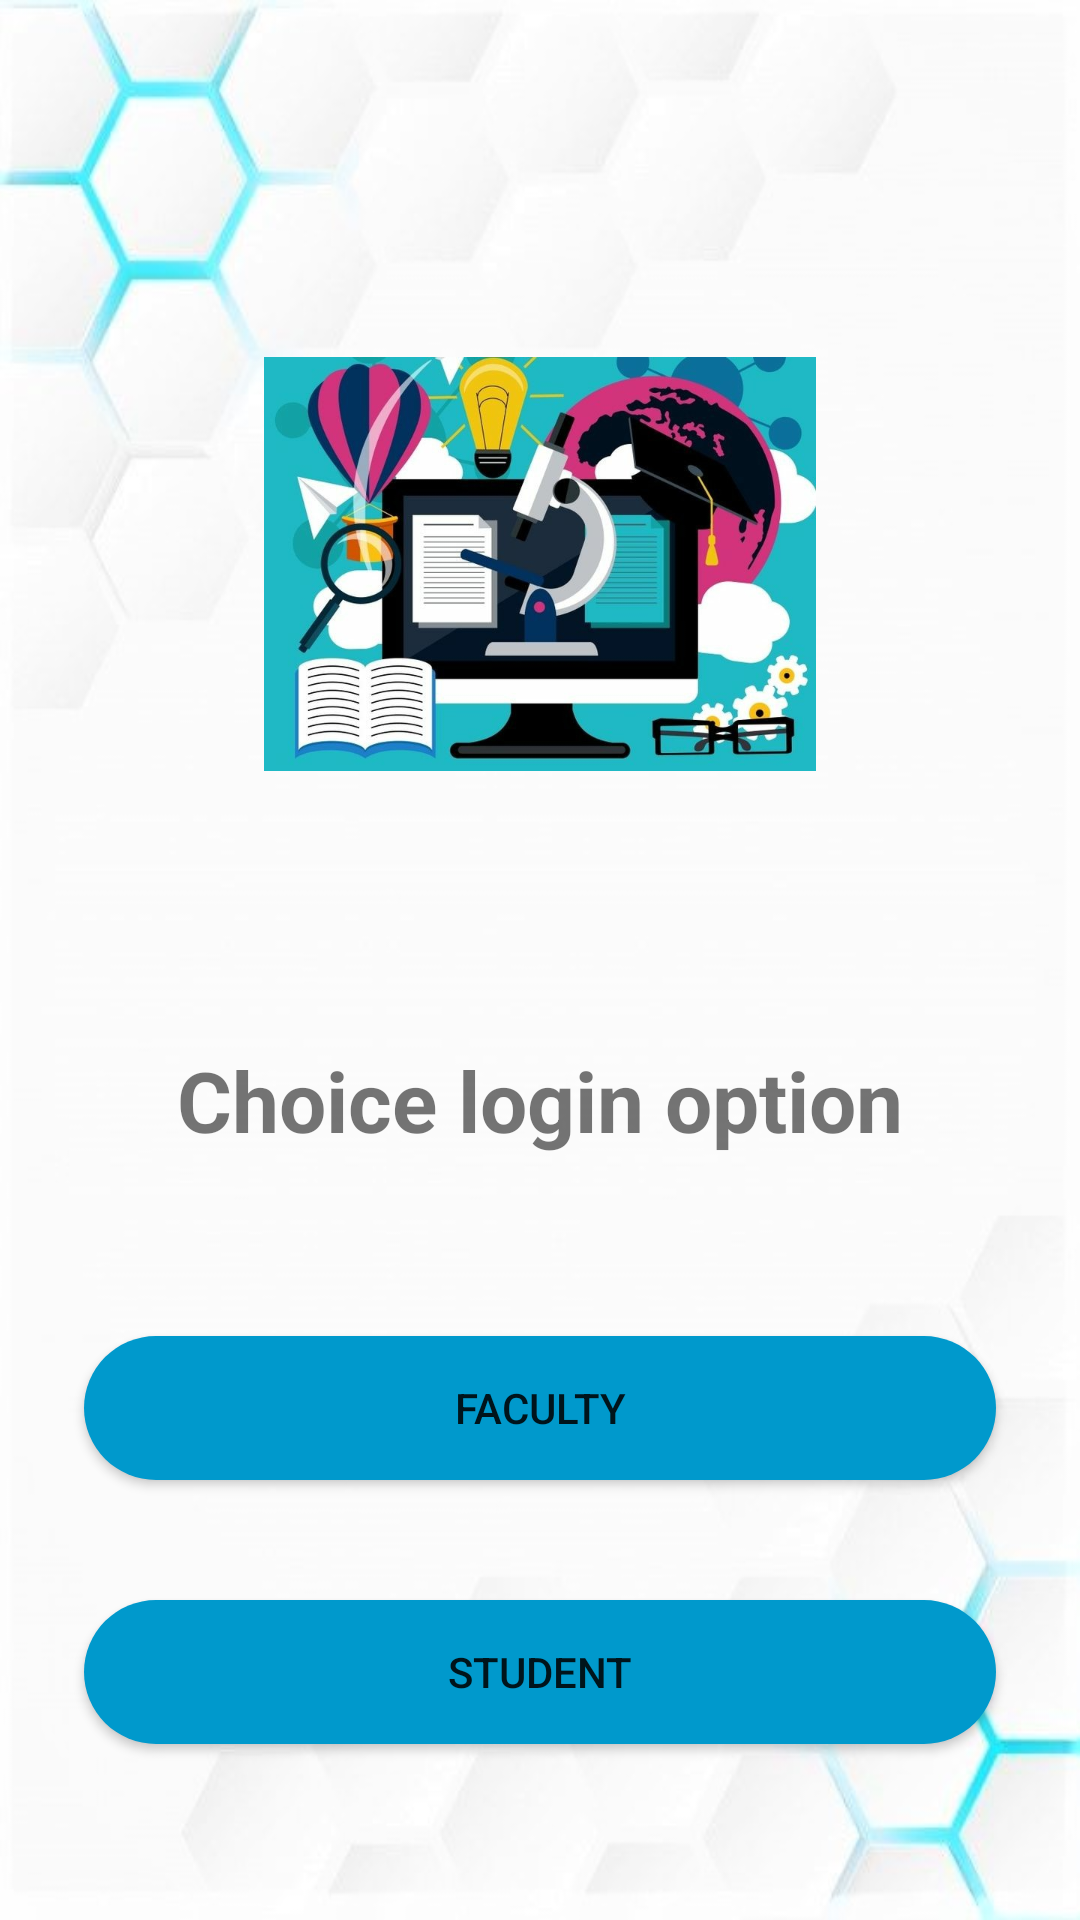

This screen was rendered from an Android layout file. Write that file and the resources it references.
<!-- AndroidManifest.xml: application theme Theme.Cypher -->
<!-- res/layout/activity_host.xml -->
<?xml version="1.0" encoding="utf-8"?>
<RelativeLayout xmlns:android="http://schemas.android.com/apk/res/android"
    xmlns:app="http://schemas.android.com/apk/res-auto"
    xmlns:tools="http://schemas.android.com/tools"
    android:layout_width="match_parent"
    android:layout_height="match_parent"
    android:padding="8dp"
    android:background="@drawable/background_app_img"
    tools:context=".HostActivity">


    <ImageView
        android:id="@+id/imageViewHostLogo"
        android:layout_width="200dp"
        android:layout_height="200dp"
        android:layout_alignParentStart="true"
        android:layout_alignParentTop="true"
        android:layout_alignParentEnd="true"
        android:layout_marginStart="80dp"
        android:layout_marginTop="80dp"
        android:layout_marginEnd="80dp"
        android:src="@drawable/host_img" />

    <TextView
        android:id="@+id/textViewHost"
        android:layout_width="match_parent"
        android:layout_height="wrap_content"
        android:layout_alignParentEnd="true"
        android:textAlignment="center"
        android:layout_alignParentStart="true"
        android:layout_marginTop="60dp"
        android:layout_marginRight="20dp"
        android:layout_marginLeft="20dp"
        android:layout_below="@+id/imageViewHostLogo"
        android:text="@string/choice_login_option"
        android:textStyle="bold"
        android:textSize="28sp" />

    <Button
        android:id="@+id/buttonHostFacultyLogin"
        android:layout_width="match_parent"
        android:layout_height="wrap_content"
        android:layout_alignParentEnd="true"
        android:layout_alignParentStart="true"
        android:layout_below="@+id/textViewHost"
        android:layout_marginTop="60dp"
        android:layout_marginRight="20dp"
        android:layout_marginLeft="20dp"
        android:text="@string/faculty"
        android:background="@drawable/round_button" />


    <Button
        android:id="@+id/buttonHostStudentLogin"
        android:layout_width="match_parent"
        android:layout_height="wrap_content"
        android:layout_alignParentEnd="true"
        android:layout_alignParentStart="true"
        android:layout_below="@+id/buttonHostFacultyLogin"
        android:layout_marginTop="40dp"
        android:layout_marginRight="20dp"
        android:layout_marginLeft="20dp"
        android:text="@string/student"
        android:background="@drawable/round_button"/>

</RelativeLayout>
<!-- resources referenced by this layout -->
<resources>
  <!-- drawable background_app_img: png bitmap (drawable-v24, 46902 bytes) -->
  <!-- drawable host_img: png bitmap (drawable-v24, 70202 bytes) -->
  <!-- drawable round_button (drawable) -->
  <?xml version="1.0" encoding="utf-8"?>
      <shape xmlns:android="http://schemas.android.com/apk/res/android"
          android:shape="rectangle"
          >
      <solid android:color="@android:color/holo_blue_dark" />
      <corners android:radius="100dp" />
      </shape>
  <string name="choice_login_option">Choice login option</string>
  <string name="faculty">Faculty</string>
  <string name="student">STUDENT</string>
  <style name="Theme.Cypher" parent="Theme.MaterialComponents.DayNight.DarkActionBar">
          
          <item name="colorPrimary">@color/blue</item>
          <item name="colorPrimaryVariant">@color/purple_700</item>
          <item name="colorOnPrimary">@color/white</item>
          
          <item name="colorSecondary">@color/teal_200</item>
          <item name="colorSecondaryVariant">@color/teal_700</item>
          <item name="colorOnSecondary">@color/black</item>
          
          <item name="android:statusBarColor" tools:targetApi="l">?attr/colorPrimaryVariant</item>
          
          <item name="materialButtonStyle">@style/Widget.App.Button</item>
      </style>
  <color name="blue">#FF178ab4</color>
  <color name="purple_700">#FF0c465c</color>
  <color name="white">#FFFFFFFF</color>
  <color name="teal_200">#FF03DAC5</color>
  <color name="teal_700">#FF018786</color>
  <color name="black">#FF000000</color>
  <style name="Widget.App.Button" parent="Widget.MaterialComponents.Button">
          <item name="backgroundTint">@null</item>
      </style>
</resources>
